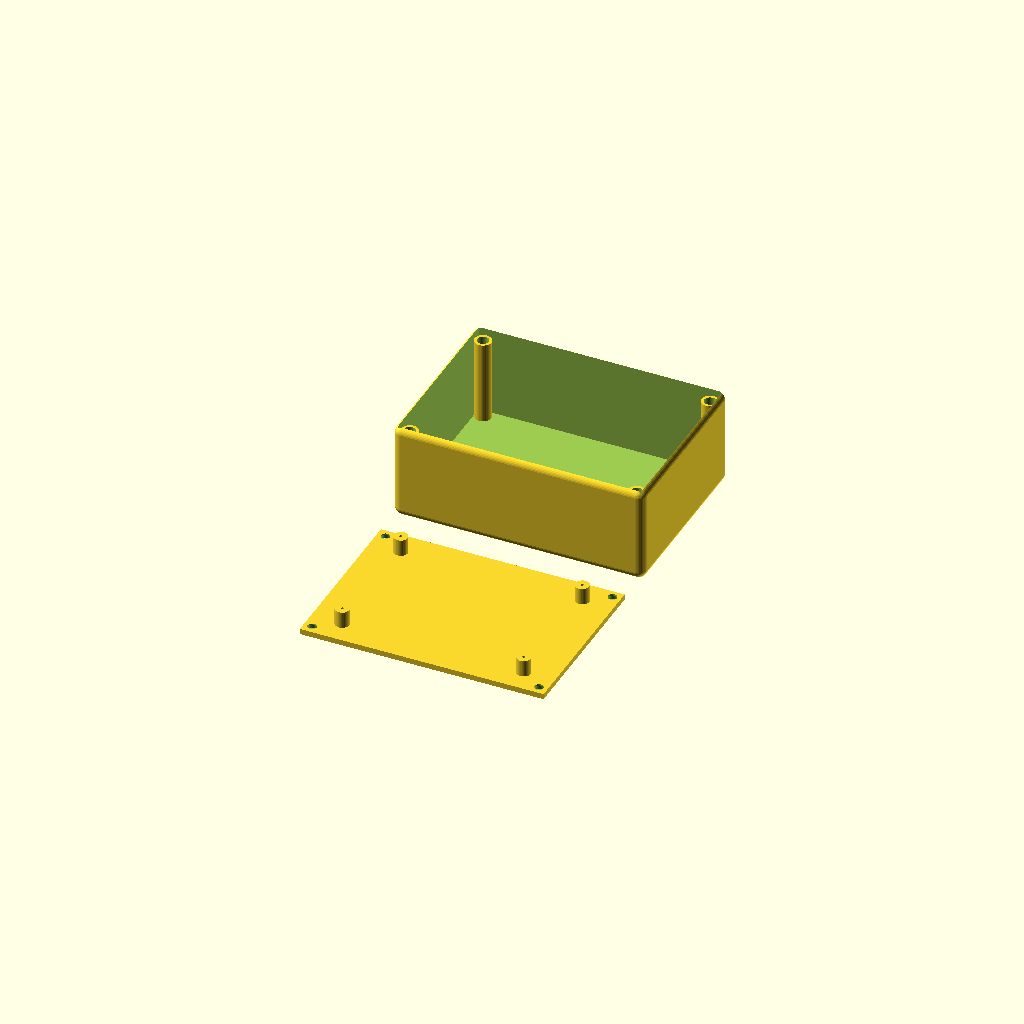
Cell 1 — every parameter at its default value.
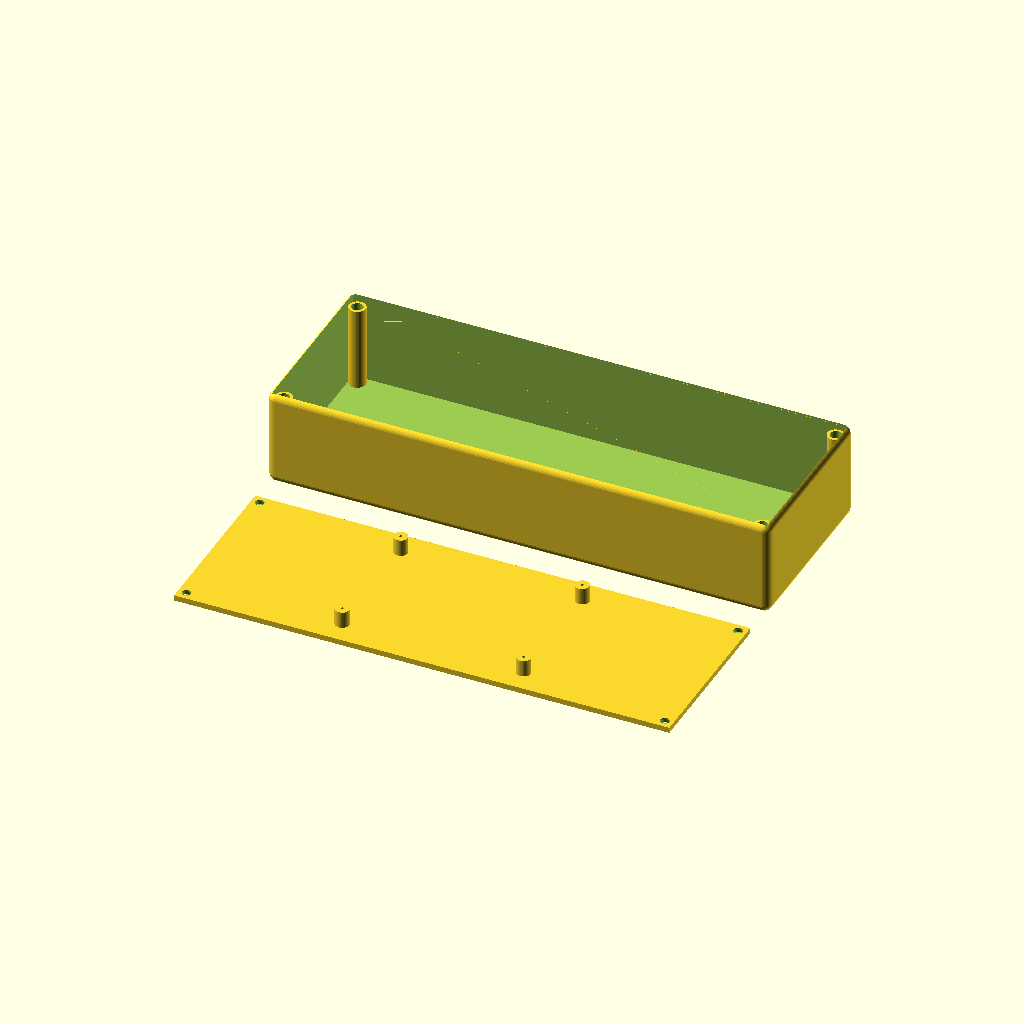
Cell 2: the same model with box_length = 180.
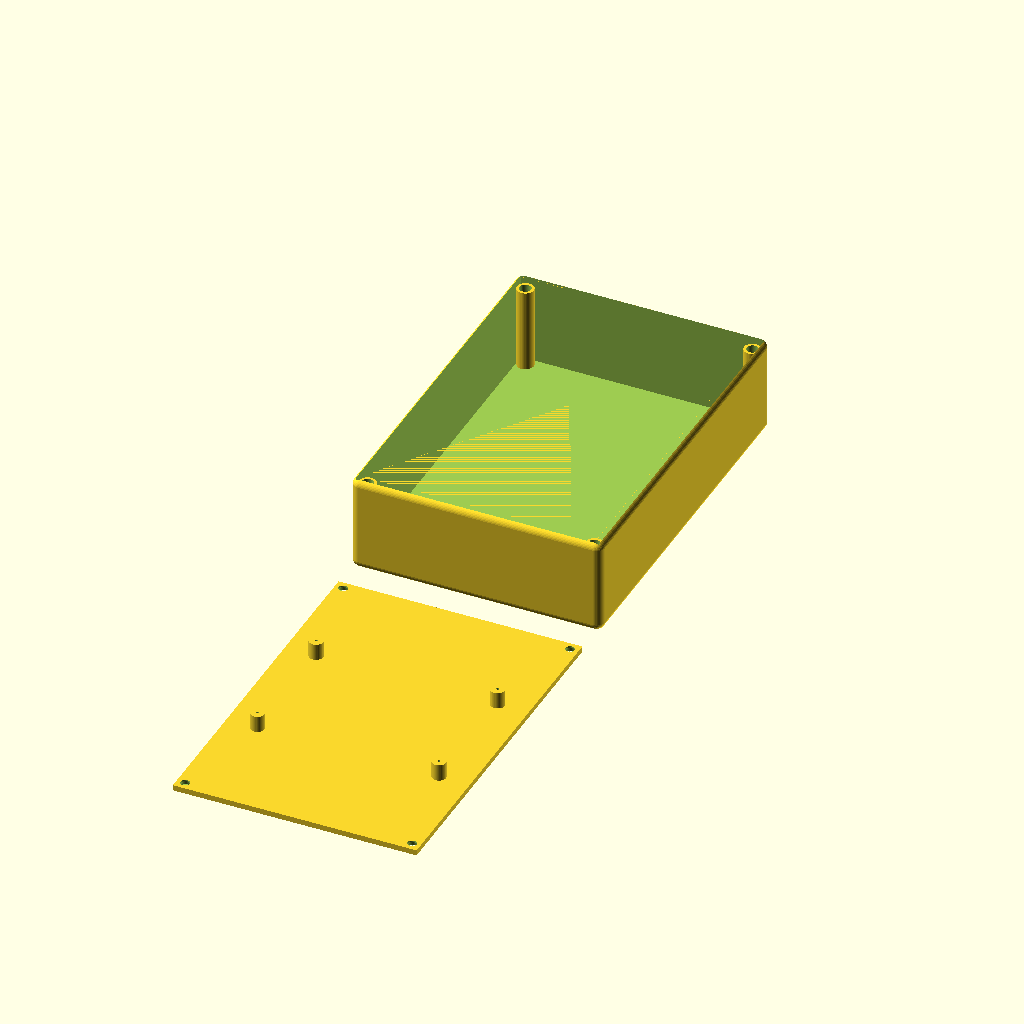
Cell 3: the same model with box_width = 130.
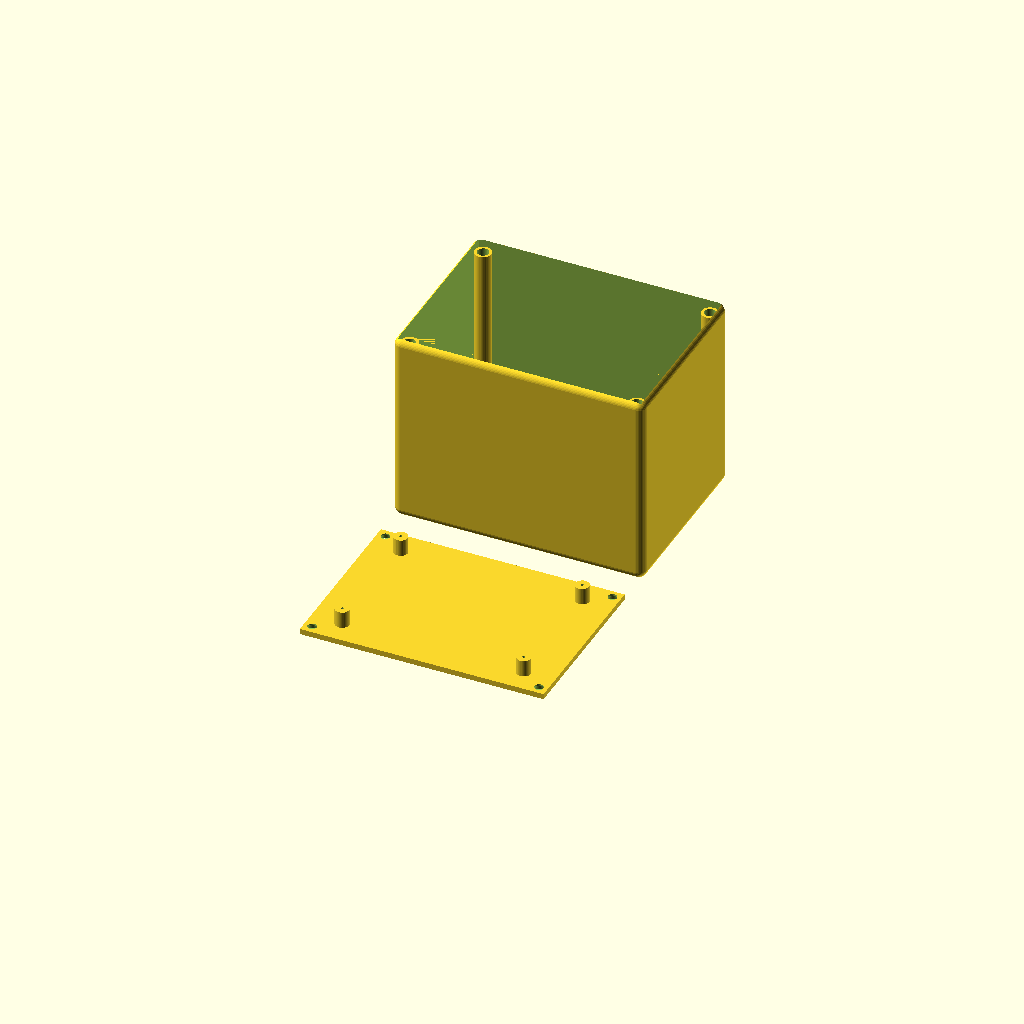
Cell 4 — box_height set to 70, the other parameters unchanged.
All cells are drawn from one camera (rotation 55°, 0°, 25°, orthographic, colour scheme Cornfield), so only the parameter changes between them.
OpenSCAD source file enclosure/Parametric_Electronics_Enclosure.scad:
//////////////////////////////////////////////////////////////
// PARAMETRIC ENCLOSURE WITH OPTIONAL ROUNDED CORNERS
// Includes:
// - Top enclosure (box without bottom plate)
// - Bottom plate with screw holes
// - Automatically centered PCB standoffs
// - Optional heat‑set inserts (brass)
//
// This design is fully parametric:
// simply adjust the values below and the model updates accordingly.
//
// Final version (Dany Van Impe) – improved PCB standoffs
//////////////////////////////////////////////////////////////


//////////////////////////////
// 📐 BOX PARAMETERS
//////////////////////////////

// Outer dimensions of the enclosure.
// Choose these values depending on your electronics.
box_length = 90;        // Length of the box (left ↔ right)
box_width  = 65;        // Width of the box (front ↔ back)
box_height = 35;        // Height of the box (bottom ↕ top)

// Wall thickness of the enclosure.
// More thickness = stronger, but longer print time.
wall = 1.5;

// Thickness of the bottom plate.
// Typically between 1.5 and 2.5 mm.
plate_thickness = 2;

// Extra clearance so components do not fit too tightly.
// 0.25 mm is a safe default.
oversize = 0.25;

// Corner rounding radius.
// 0 = sharp corners, 2–4 mm = nicely rounded.
corner_radius = 3;

// Enable PCB standoffs on the bottom plate.
// true  = standoffs visible
// false = no standoffs
use_mounts = true;

// What do you want to render?
// 0 = show everything
// 1 = only the box
// 2 = only the bottom plate
print = 0;


//////////////////////////////
// 🔩 INSERT PARAMETERS
//////////////////////////////

// Choose between standard screw holes or heat‑set inserts.
// false = classic screw holes (M3 screws)
// true  = brass heat‑set inserts melted into the pillars
use_inserts = true;

// Insert type used.
// Diameter and depth are automatically retrieved.
insert_type = "M3x5";   // common for small electronics

// Function returning the correct insert diameter (mm)
// based on the chosen insert type.
// Works like a small lookup table:
//
//   M2x3   → 2.9 mm
//   M2x4   → 2.9 mm
//   M2.5x4 → 3.4 mm
//   M3x4   → 4.1 mm
//   M3x5   → 4.1 mm
//
// Unknown types return 'undef'.
function get_insert_diameter(t) =
    t == "M2x3"   ? 2.9 :
    t == "M2x4"   ? 2.9 :
    t == "M2.5x4" ? 3.4 :
    t == "M3x4"   ? 4.1 :
    t == "M3x5"   ? 4.1 :
    undef;

function get_insert_depth(t) =
    t == "M2x3"   ? 3.2 :
    t == "M2x4"   ? 4.2 :
    t == "M2.5x4" ? 4.2 :
    t == "M3x4"   ? 4.2 :
    t == "M3x5"   ? 5.2 :
    undef;


//////////////////////////////
// 🪛 COUNTERSINK PARAMETERS
//////////////////////////////

// Enable countersunk screw heads.
// true  = screw head sits flush in the bottom plate
// false = standard cylindrical screw head
countersink = true;

// Diameter of the screw head (top side).
// For M3 screws, 4 mm is typical.
cs_head_diameter = 4.0;

// Depth of the countersink.
// 1.5 mm is usually sufficient.
cs_head_height   = 1.5;




//////////////////////////////
// 🧩 PCB PARAMETERS
//////////////////////////////

// Distance between the mounting holes of your PCB.
// Simply measure the hole spacing.
// Standoffs are automatically centered on the bottom plate.
pcb_hole_distance_x = 65;    // horizontal PCB hole spacing
pcb_hole_distance_y = 45;    // vertical PCB hole spacing

// Height of the PCB above the bottom plate.
// 6–10 mm is typical.
pcb_mount_height    = 8;

// Screw hole radius inside the PCB standoff.
// 0.5 mm works for M2/M2.5 screws.
pcb_screw_radius    = 0.5;

// Optional PCB offset.
// [0,0] = perfectly centered.
// Useful if you need a connector aligned to one side.
pcb_center_offset = [0,0];

// Automatic calculation of the four standoff positions.
pcb_mount_positions = [
    [-pcb_hole_distance_x/2 + pcb_center_offset[0],
     -pcb_hole_distance_y/2 + pcb_center_offset[1]],

    [ pcb_hole_distance_x/2 + pcb_center_offset[0],
     -pcb_hole_distance_y/2 + pcb_center_offset[1]],

    [ pcb_hole_distance_x/2 + pcb_center_offset[0],
      pcb_hole_distance_y/2 + pcb_center_offset[1]],

    [-pcb_hole_distance_x/2 + pcb_center_offset[0],
      pcb_hole_distance_y/2 + pcb_center_offset[1]]
];


//////////////////////////////
// 📏 DERIVED DIMENSIONS
//////////////////////////////

// Internal dimensions of the enclosure.
// Automatically calculated based on wall thickness + oversize.
inside_length = box_length - 2*wall + oversize;
inside_width  = box_width  - 2*wall + oversize;
inside_height = box_height - plate_thickness;

// Dimensions of the corner pillars.
pillar_radius = 3;
pillar_height = inside_height - plate_thickness - 1;

// Automatic calculation of pillar positions.
mount_offset_x = inside_length/2 - pillar_radius;
mount_offset_y = inside_width/2  - pillar_radius;

// Four corner positions (front‑left, front‑right, rear‑right, rear‑left)
mount_positions = [
    [-mount_offset_x, -mount_offset_y],
    [ mount_offset_x, -mount_offset_y],
    [ mount_offset_x,  mount_offset_y],
    [-mount_offset_x,  mount_offset_y]
];


//////////////////////////////
// 🟦 MODULE: rounded box
//////////////////////////////

// Creates a box with optional rounded corners.
// r=0 → standard rectangular shape
// r>0 → Minkowski smoothing for rounded edges
module rounded_box(size=[10,10,10], r=0) {
    if (r == 0) {
        cube(size, center=true);
    } else {
        minkowski() {
            cube(size - [2*r, 2*r, 2*r], center=true);
            sphere(r=r, $fn=40);
        }
    }
}


//////////////////////////////
// 🟦 MODULE: box shell (no bottom)
//////////////////////////////

module box_shell() {

    difference() {

        // Outer shape of the enclosure
        translate([0,0, box_height/2])
            rounded_box([box_length, box_width, box_height], r=corner_radius);

        // Hollow interior
        translate([0,0, plate_thickness + inside_height/2])
            cube([inside_length, inside_width, inside_height], center=true);
    }

    // Corner pillars
    for (p = mount_positions)
        mount_pillar(p[0], p[1]);
}


//////////////////////////////
// 🟦 MODULE: screw pillar
//////////////////////////////

// Vertical pillars used to fasten the bottom plate.
// Choose between standard screw holes or heat‑set inserts.
module mount_pillar(x, y) {

    pillar_start_z = plate_thickness;

    d = get_insert_diameter(insert_type);
    h = get_insert_depth(insert_type);

    translate([x, y, pillar_start_z + pillar_height/2])
    difference() {

        // Outer pillar
        cylinder(r=pillar_radius, h=pillar_height, center=true, $fn=40);

        // Inner hole
        if (use_inserts) {
            // Hole for heat‑set insert
            translate([0,0,(pillar_height/2 - h)])
                cylinder(r=d/2, h=h+0.2, center=false, $fn=40);
        } else {
            // Standard screw hole
            cylinder(r=1.25, h=pillar_height+0.2, center=true, $fn=40);
        }
    }
}


//////////////////////////////
// 🟦 MODULE: PCB standoffs
//////////////////////////////

// Four standoffs matching the PCB hole pattern.
// Ensures the PCB sits level.
module pcb_mounts() {
    for (p = pcb_mount_positions)
        translate([p[0], p[1], 0])
            difference() {
                cylinder(r=2.5, h=pcb_mount_height, center=false, $fn=40);
                cylinder(r=pcb_screw_radius, h=pcb_mount_height+0.2, center=false, $fn=40);
            }
}


//////////////////////////////
// 🟦 MODULE: bottom plate
//////////////////////////////

module bottom_plate() {

    // Bottom plate is drawn next to the box (useful for printing)
    translate([0, -(box_width + 10), 0]) {

        difference() {

            // The plate itself
            translate([0,0, plate_thickness/2])
                cube([inside_length, inside_width, plate_thickness], center=true);

            // Screw holes + countersink
            for (p = mount_positions) {

                // Through‑hole
                translate([p[0], p[1], 0])
                    cylinder(r=1.6, h=plate_thickness+0.2, center=false, $fn=40);

                // Countersunk head (OUTSIDE of the plate)
                if (countersink) {
                    translate([p[0], p[1], 0])   // start at bottom side
                        cylinder(
                            h = cs_head_height,
                            r1 = cs_head_diameter/2,
                            r2 = 1.6,
                            center = false,
                            $fn = 40
                        );
                }
            }
        }

        // Add PCB standoffs if enabled
        if (use_mounts)
            pcb_mounts();
    }
}


//////////////////////////////
// 🟦 FINAL STRUCTURE
//////////////////////////////

if (print == 0 || print == 1)
    box_shell();

if (print == 0 || print == 2)
    bottom_plate();
Customizer parameters (derived from the source; name, type, default, range or options):
box_length: number, default 90
box_width: number, default 65
box_height: number, default 35
wall: number, default 1.5
plate_thickness: number, default 2
oversize: number, default 0.25
corner_radius: number, default 3
use_mounts: bool, default true
print: number, default 0
use_inserts: bool, default true
insert_type: string, default "M3x5"
